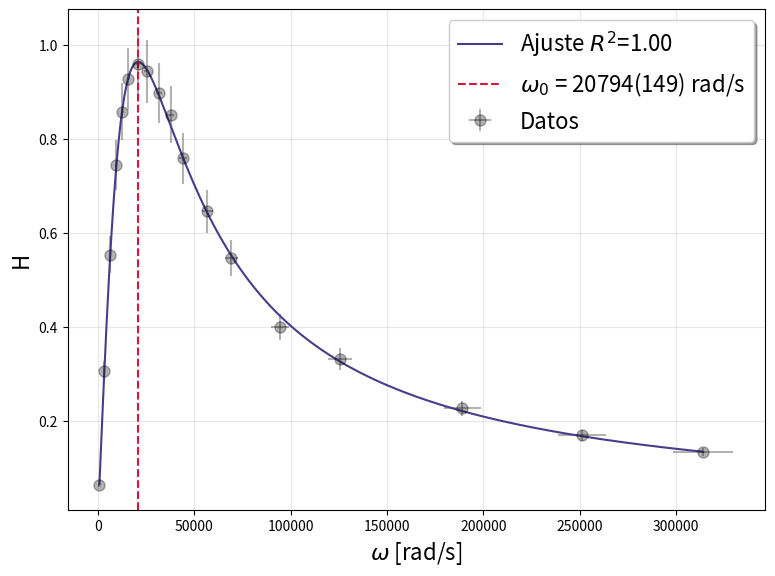
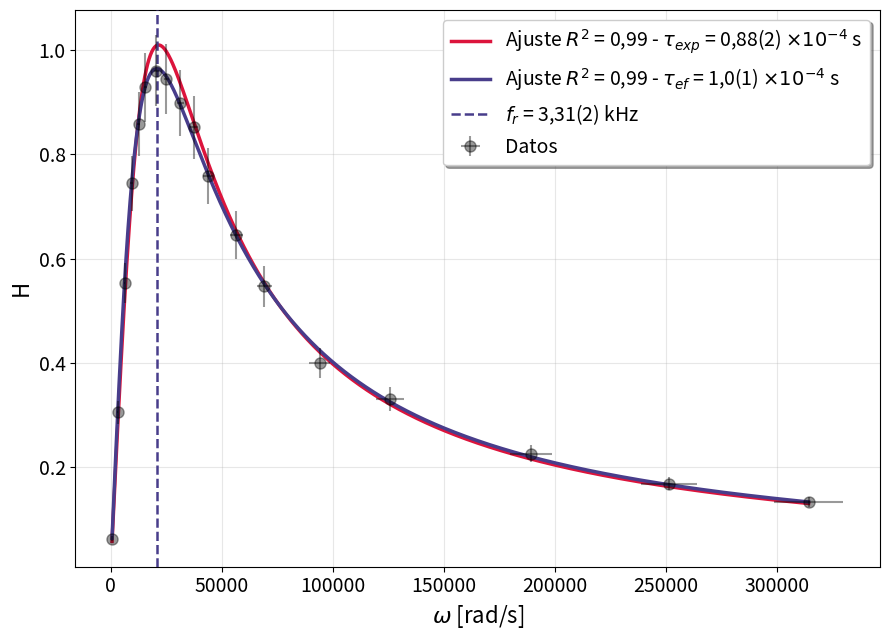
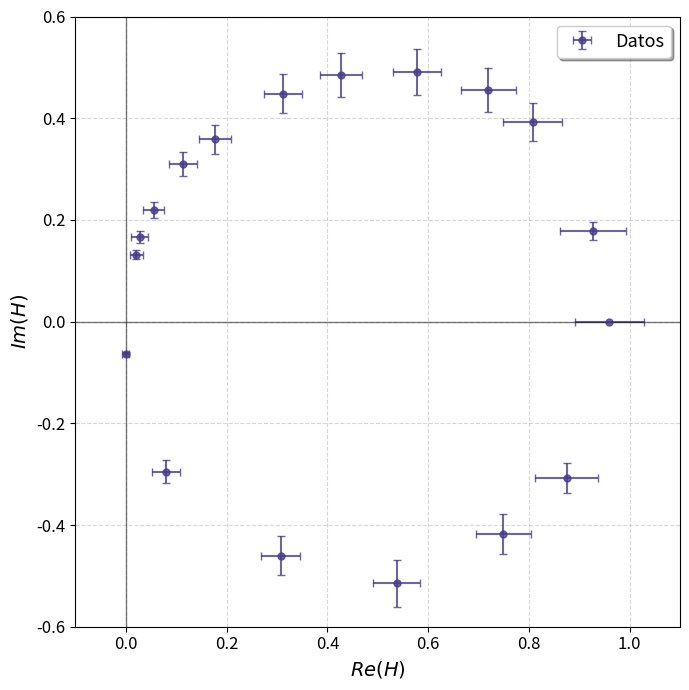

Source code (Python) for these figures, in order:
import numpy as np
import matplotlib.pyplot as plt
from scipy.odr import ODR, Model, RealData

C = 100e-9 #F
R = 1000 #ohm
tau = R*C

fr = np.array([
    105, 499, 1002, 1500, 2003, 2488, 3275, 3996, 5000,
    5995, 6990, 9009, 11010, 15000, 20000, 30100, 40000, 50000
]) #Hz

Ve = np.array([
    6.45, 6.25, 6.20, 6.06, 5.99, 6.10, 5.99, 6.05, 6.07,
    5.88, 6.05, 6.18, 6.20, 6.50, 6.38, 6.40, 6.50, 6.60
]) #V

Vr = np.array([
    0.409, 1.91, 3.43, 4.51, 5.14, 5.66, 5.75, 5.71, 5.45,
    5.01, 4.59, 3.99, 3.39, 2.60, 2.11, 1.45, 1.10, 0.88
]) #V

dt = np.array([
    -2.39, -0.416, -0.156, -0.081, -0.0404, -0.0216, 0, 0.0076, 0.0144,
    0.015, 0.016, 0.015, 0.0139, 0.0118, 0.0097, 0.007, 0.0056, 0.0045
]) * 1e-3 #s

errC = 10e-9
errR = 0.5
errtau = np.sqrt((R*errC)**2 + (C*errR)**2)
errfr = fr*0.05
errVe = Ve*0.05
errVr = Vr*0.05
errdt= dt*0.05

w = 2 * np.pi * fr
errw = 2 * np.pi * errfr

H = Vr / Ve
errH = H * np.sqrt((errVr/Vr)**2 + (errVe/Ve)**2)

phi = w*dt
errphi = np.sqrt((errw*dt)**2 + (w*errdt)**2)

Re = H*np.cos(phi)
Im = H*np.sin(phi)
errRe = np.sqrt((errH*np.cos(phi))**2 + (H*np.sin(phi)*errphi)**2)
errIm = np.sqrt((errH*np.sin(phi))**2 + (H*np.cos(phi)*errphi)**2)

tau1 = 87.73878e-6
errtau1= 2.18809e-6
print(errtau)

err_cap = 4.90234188189095e-09
cap = 8.773877927430522e-08


def modelo_rlc_tau_fijo(p, x):
    w0, A, tau_ef = p[0], p[1], p[2]

    denominador = np.sqrt((x * tau_ef)**2 + (1 - (x / w0)**2)**2)
    return A * (x * tau_ef) / denominador

# 2. CONFIGURACIÓN DEL ODR
model_rlc = Model(modelo_rlc_tau_fijo)
data_rlc = RealData(w, H, sx=errw, sy=errH)

# SEMILLAS (Solo para w0 y A)
w0_guess = w[np.argmax(H)]
A_guess = np.max(H)
tau_ef = 1e-4

# beta0 debe tener solo 2 valores ahora
my_odr = ODR(data_rlc, model_rlc, beta0=[w0_guess, A_guess, tau_ef])
output = my_odr.run()

# 3. RESULTADOS
w0_fit, A_fit, tau_ef_fit = output.beta
err_w0, err_A, err_tau_ef_fit = output.sd_beta

# 4. CÁLCULO DE CHI CUADRADO REDUCIDO (Ya lo tenías, lo mantengo)
y_fit = modelo_rlc_tau_fijo(output.beta, w)
chi2_obs = np.sum(((H - y_fit) / errH)**2)
dof = len(w) - 3
chi2_red = chi2_obs / dof

# --- NUEVO: CÁLCULO DE R2 ---
residuos = H - y_fit
ss_res = np.sum(residuos**2)
ss_tot = np.sum((H - np.mean(H))**2)
r2_rlc = 1 - (ss_res / ss_tot)

# --- CÁLCULO DE L Y SU INCERTEZA ---
# La relación es L = 1 / (C * w0^2)
L_fit = 1 / (cap * w0_fit**2)

# Propagación de error para L
# Usamos la fórmula de derivadas parciales o errores relativos
errL = L_fit * np.sqrt((err_cap / cap)**2 + (2 * err_w0 / w0_fit)**2)

# 6. GRÁFICO (Agregamos R2 a la leyenda del ajuste)
plt.figure(figsize=(9, 6.5))
plt.errorbar(w, H, xerr=errw, yerr=errH, fmt='ko', markersize=8, alpha=0.3, label='Datos')

w_curva = np.linspace(min(w), max(w), 1000)
plt.plot(w_curva, modelo_rlc_tau_fijo([w0_fit, A_fit, tau_ef_fit], w_curva), color='darkslateblue', ls='-',
         label=f'Ajuste $R^2$={r2_rlc:.2f}')
plt.axvline(w0_fit, color='crimson', ls='--', label=f'$\omega_0$ = {w0_fit:.0f}({err_w0:.0f}) rad/s')

plt.xlabel("$\omega$ [rad/s]", fontsize=16)
plt.ylabel("H", fontsize=16)
plt.legend(fontsize=16, frameon=True, shadow=True)
plt.grid(True, alpha=0.3)
##plt.show()


# REPORTES
print(f"--- RESULTADOS (TAU FIJO = {tau1:.2e} s) ---")
print(f"w0 ajustado: {w0_fit:.2f} ± {err_w0:.2f} rad/s")
print(f"Amplitud A:  {A_fit:.3f} ± {err_A:.3f}")
# print(f"Resistencia parasitaria Rl:  {Rl_fit:.3f} ± {err_Rl_fit:.3f}")
print(f"Inductancia L: {L_fit:.6f} ± {errL:.6f} H")
print(f"R² del ajuste: {r2_rlc:.5f}")
print(f"Chi-cuadrado reducido: {chi2_red:.4f}")



rl = (tau_ef_fit - tau1)/cap
err_rl = np.sqrt( ((tau1*err_tau_ef_fit)/cap)**2 + ((tau_ef_fit*errtau1) / cap )**2 + (((tau_ef_fit - tau1)*err_cap)/cap**2)**2 )
print(f"Resistencia agregada por el inductor: {rl:.2f} ± {err_rl:.3f}")


print(f"tau Fijo {tau1}")
print(f"error tau fijo {errtau1}")
print(f"tau ef fit {tau_ef_fit}")
print(f"err tau ef fit {err_tau_ef_fit}")


# --- CONFIGURACIÓN DEL SEGUNDO AJUSTE (TAU ESTRICTAMENTE FIJO) ---
tau_fijo_val = 87.73878e-6  # El valor experimental (tau1) que mencionaste

def modelo_rlc_solo_w0_A(p, x):
    w0, A = p[0], p[1]
    # Usamos la constante global tau_fijo_val
    denominador = np.sqrt((x * tau_fijo_val)**2 + (1 - (x / w0)**2)**2)
    return A * (x * tau_fijo_val) / denominador

# 1. Ejecución del ODR para el nuevo modelo
model_fijo = Model(modelo_rlc_solo_w0_A)
data_fijo = RealData(w, H, sx=errw, sy=errH)

# Semillas iniciales
beta0_fijo = [w0_guess, A_guess]

odr_fijo = ODR(data_fijo, model_fijo, beta0=beta0_fijo)
output_fijo = odr_fijo.run()

# 2. Resultados del segundo ajuste
w0_f_fit, A_f_fit = output_fijo.beta
err_w0_f, err_A_f = output_fijo.sd_beta

# 3. Cálculo de R2 para el nuevo ajuste
y_fit_fijo = modelo_rlc_solo_w0_A(output_fijo.beta, w)
res_f = H - y_fit_fijo
r2_fijo = 1 - (np.sum(res_f**2) / np.sum((H - np.mean(H))**2))

# 4. Cálculo de Inductancia L (L = 1 / (C * w0^2))
# Asumiendo que tenés definidos 'cap' y 'err_cap' de antes
L_fijo = 1 / (cap * w0_f_fit**2)
errL_fijo = L_fijo * np.sqrt((err_cap/cap)**2 + (2 * err_w0_f / w0_f_fit)**2)

# --- GRÁFICO COMPARATIVO (ORODEN DE CAPAS INVERTIDO) ---
plt.figure(figsize=(9, 6.5))

# 1. Datos experimentales al frente (zorder alto)
plt.errorbar(w, H, xerr=errw, yerr=errH, fmt='ko', markersize=8, alpha=0.4, label='Datos', zorder=5)

w_linea = np.linspace(min(w), max(w), 1000)


plt.plot(w_linea, modelo_rlc_solo_w0_A([w0_f_fit, A_f_fit], w_linea),
         color='crimson', ls='-', lw=2.5, zorder=3,
         label=f'Ajuste $R^2$ = 0,99' + r' - $\tau_{exp}$ = 0,88(2) $\times 10^{-4}$ s')

plt.plot(w_linea, modelo_rlc_tau_fijo([w0_fit, A_fit, tau_ef_fit], w_linea),
         color='darkslateblue', ls='-', lw=2.5, zorder=4,
         label=f'Ajuste $R^2$ = 0,99' + r' - $\tau_{ef}$ = 1,0(1) $\times 10^{-4}$ s')

plt.axvline(w0_fit, color='darkslateblue', ls='--', zorder=4, lw=1.8,
            label=f'$f_r$ = 3,31(2) kHz')

#plt.axvline(w0_f_fit, color='forestgreen', ls=':', alpha=0.8, zorder=3,
            #label=f'$\omega_{{0, fijo}}$ = {w0_f_fit:.1f} rad/s')

# Configuración estética
plt.tick_params(axis='both', which='major', labelsize=14)
plt.xlabel("$\omega$ [rad/s]", fontsize=16)
plt.ylabel("H", fontsize=16)
plt.title("", fontsize=15)
plt.legend(fontsize=14, loc='upper right', frameon=True, shadow=True)
plt.grid(True, alpha=0.3)

plt.tight_layout()
plt.savefig('tau_RLC.png', dpi=500)
#plt.show()

# --- REPORTES ---

print(f"{'='*50}")
print(f"   RESULTADOS AJUSTE TAU FIJO ({tau_fijo_val*1e6:.2f} µs)")
print(f"{'='*50}")
print(f"w0 ajustado:  {w0_f_fit:.2f} ± {err_w0_f:.2f} rad/s")
print(f"Amplitud A:   {A_f_fit:.3f} ± {err_A_f:.3f}")
print(f"Inductancia L: {L_fijo:.6f} ± {errL_fijo:.6f} H")
print(f"R² del ajuste: {r2_fijo:.6f}")
print(f"{'='*50}")

# --- CONFIGURACIÓN DEL GRÁFICO HORIZONTAL ---
# (Ancho=12, Alto=6 para que sea bien apaisado)
plt.figure(figsize=(7, 7))

# Gráfico de Nyquist: Re en el eje X, Im en el eje Y
plt.errorbar(Re, Im, xerr=errRe, yerr=errIm,
             fmt='o', color='darkslateblue', capsize=3,
             label='Datos', markersize=5, alpha=0.8)

# --- ESTILO Y ESCALAS AGRANDADAS ---
plt.xticks(fontsize=12)
plt.yticks(fontsize=12)

plt.xlabel(r'$Re(H)$', fontsize=14)
plt.ylabel(r'$Im(H)$', fontsize=14)
plt.title('', fontsize=17, pad=15)

# Ajuste de límites para que el semicírculo se vea centrado y claro
# La parte real va de 0 a 1, la imaginaria de -0.5 a 0
plt.xlim(-0.1, 1.1)
plt.ylim(-0.6, 0.6)

# Agregamos la leyenda
plt.legend(fontsize=13, loc='best', frameon=True, shadow=True)

# Guías visuales
plt.grid(True, linestyle='--', alpha=0.5)
plt.axhline(0, color='black', linewidth=1, alpha=0.5) # Eje Real
plt.axvline(0, color='black', linewidth=1, alpha=0.5) # Eje Imaginario

plt.tight_layout()

# Guardar en alta resolución para el informe
plt.savefig("nyquist RLC.png", dpi=500, bbox_inches='tight')

#plt.show()


# Imprimir los w0 obtenidos en todos los ajustes y pasarlos a hz con su error 
print(f"Frecuencia de resonancia (tau libre): {w0_fit/(2*np.pi):.2f} ± {err_w0/(2*np.pi):.2f} Hz")
print(f"Frecuencia de resonancia (tau fijo): {w0_f_fit/(2*np.pi):.2f} ± {err_w0_f/(2*np.pi):.2f} Hz")

# Imprimir los w0 en rad/s con su error
print(f"Frecuencia de resonancia (tau libre): {w0_fit:.2f} ± {err_w0:.2f} rad/s")
print(f"Frecuencia de resonancia (tau fijo): {w0_f_fit:.2f} ± {err_w0_f:.2f} rad/s")
